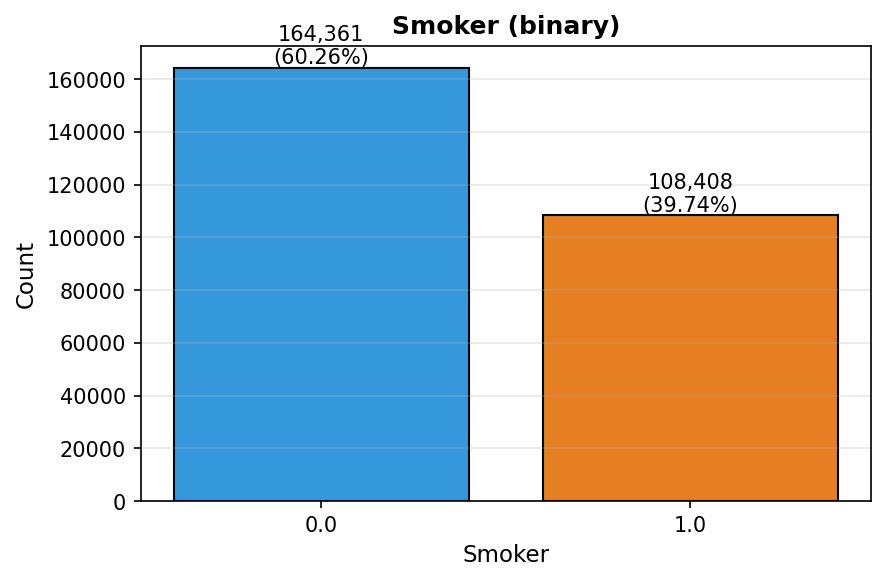

The data file committed next to this chart (first rows):
value, count, percent
0.0, 164361, 60.26
1.0, 108408, 39.74
